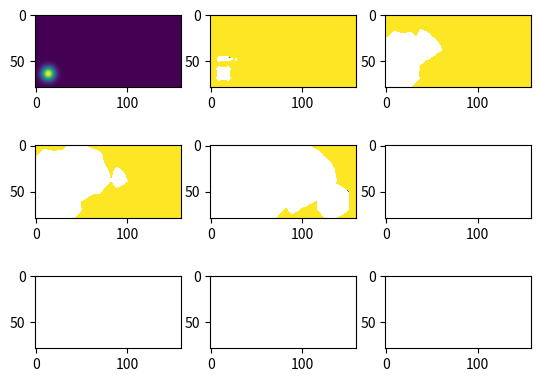

Reproduce this figure in Python.
import numpy as np
import matplotlib.pyplot as plt
import scipy.sparse as sp
import scipy.sparse.linalg as la
from functools import partial
import time
from mpl_toolkits.mplot3d import Axes3D  


def make_L(Nx, Ny):
    Dx = sp.diags((Nx-1)*[1.])
    Dx += sp.diags((Nx-2)*[-1.],-1)
    rowx = sp.csr_matrix((1,Nx-1))
    rowx[0,-1] = -1
    Dx = sp.vstack((Dx, rowx))
    Lx = Dx.transpose().dot(Dx)

    Dy = sp.diags((Ny-1)*[1])
    Dy += sp.diags((Ny-2)*[-1],-1)
    rowy = sp.csr_matrix((1,Ny-1))
    rowy[0,-1] = -1
    Dy = sp.vstack((Dy, rowy))
    Ly = Dy.transpose().dot(Dy)
    return sp.kronsum(Lx,Ly)

def rect_mask(xx, yy ,x1, x2, y1, y2):
    maskx1 = np.zeros(xx.shape, dtype=bool)
    maskx1[xx>=x1] = True
    maskx2 = np.zeros(xx.shape, dtype=bool)
    maskx2[xx<=x2] = True
    masky1 = np.zeros(xx.shape, dtype=bool)
    masky1[yy>=y1] = True
    masky2 = np.zeros(xx.shape, dtype=bool)
    masky2[yy<=y2] = True
    return np.logical_and(np.logical_and(maskx1, masky1), np.logical_and(maskx2, masky2))

    

def discretize(x_d, y_d, h):
    nx = int(x_d/h)
    ny = int(y_d/h)
    return make_L(nx,ny)/h/h

def get_grid(x_d, y_d, h):
    grid = np.mgrid[h:y_d:h, h:x_d:h]
    return (grid[1,:,:], grid[0,:,:])

def k(xx, yy):
    alpha = 1

    masker = lambda x1, x2, y1, y2: rect_mask(xx, yy, x1, x2, y1, y2)
    r1 = masker(1,2,1,2)
    r2 = masker(1,3,3,5)
    r3 = masker(4,7,4,7)
    r4 = masker(9,12,4,6)
    r5 = masker(13,15,1,3)

    # Combinate
    R = np.logical_or(r1,r2)
    R = np.logical_or(R,r3)
    R = np.logical_or(R,r4)
    R = np.logical_or(R,r5)

    return np.reshape(np.where(R, alpha*np.ones(xx.shape), np.zeros(xx.shape)), xx.shape[0]*xx.shape[1]) 


def newton_raphson(u0, A, k, dt, epsilon):
    ui = u0
    while True:
        jacobian = A + sp.eye(A.shape[0]) - 2*sp.diags(ui)
        v = la.spsolve(sp.eye(A.shape[0])-dt*jacobian, ui - u0 - dt*(A@ui+k*ui*(1-ui)))
        ui = ui - v
        if((np.abs(v)<epsilon).all()):
            return ui


def step_FE(u0, A, k, dt):
    return u0+dt*A@u0+dt*k*u0*(1-u0)

def step_BE(u0, A, k, dt):
    return newton_raphson(u0, A, k, dt, 0.001)

def stable_dt(h):
    return (h**2)/4

def unsteady_solver(u0, A, dt, T, saves, k, method="FE"):
    step = step_FE
    if method == "BE":
        step = step_BE
        dt *= 10
    t = 0
    un = u0
    us = []
    if 0 in save_points:
        us.append(u0)
    while t <= T:
        start = time.time()
        un = step(un, A, k, dt)
        t += dt
        for s in saves:
            if abs(s-t) <= dt/2:
                us.append(un)
        print("\rAt time %1.5f s, Last step took %2.8f s, expected time left: %3.2f s"%(t, time.time()-start, (T-t)/dt*(round(time.time()-start, 5))), end='')
    print("")
    return us

def initial(xx, yy):
    f = np.exp(-2*(np.square(xx-1.5*np.ones(xx.shape))+np.square(yy-1.5*np.ones(yy.shape))))
    return np.reshape(f, xx.shape[0]*xx.shape[1])

x = 16
y = 8
h = 0.1
dt = 0.99*h/np.sqrt(2)

grid = get_grid(x,y,h)
reshaper = lambda u: np.reshape(u, [grid[0].shape[0], grid[0].shape[1]])[::-1,:]
A = -1 * discretize(x,y,h)

save_points = [0, 1, 2, 3, 5, 10, 20, 30, 40]

#stabilizer = lambda : stable_dt(h)

uno = unsteady_solver(initial(*grid), A, dt, 40 , save_points, k(*grid), method="FE")

print(len(uno))
plt.figure()
mx = np.max(np.array(uno))
mn = np.min(np.array(uno))
for i in range(len(uno)):
    print(i)
    plt.subplot(3,3, 0+(i+1))
    plt.imshow(reshaper(uno[i]))#, vmax=mx, vmin=mn)#, cmap="gnuplot")

plt.show()